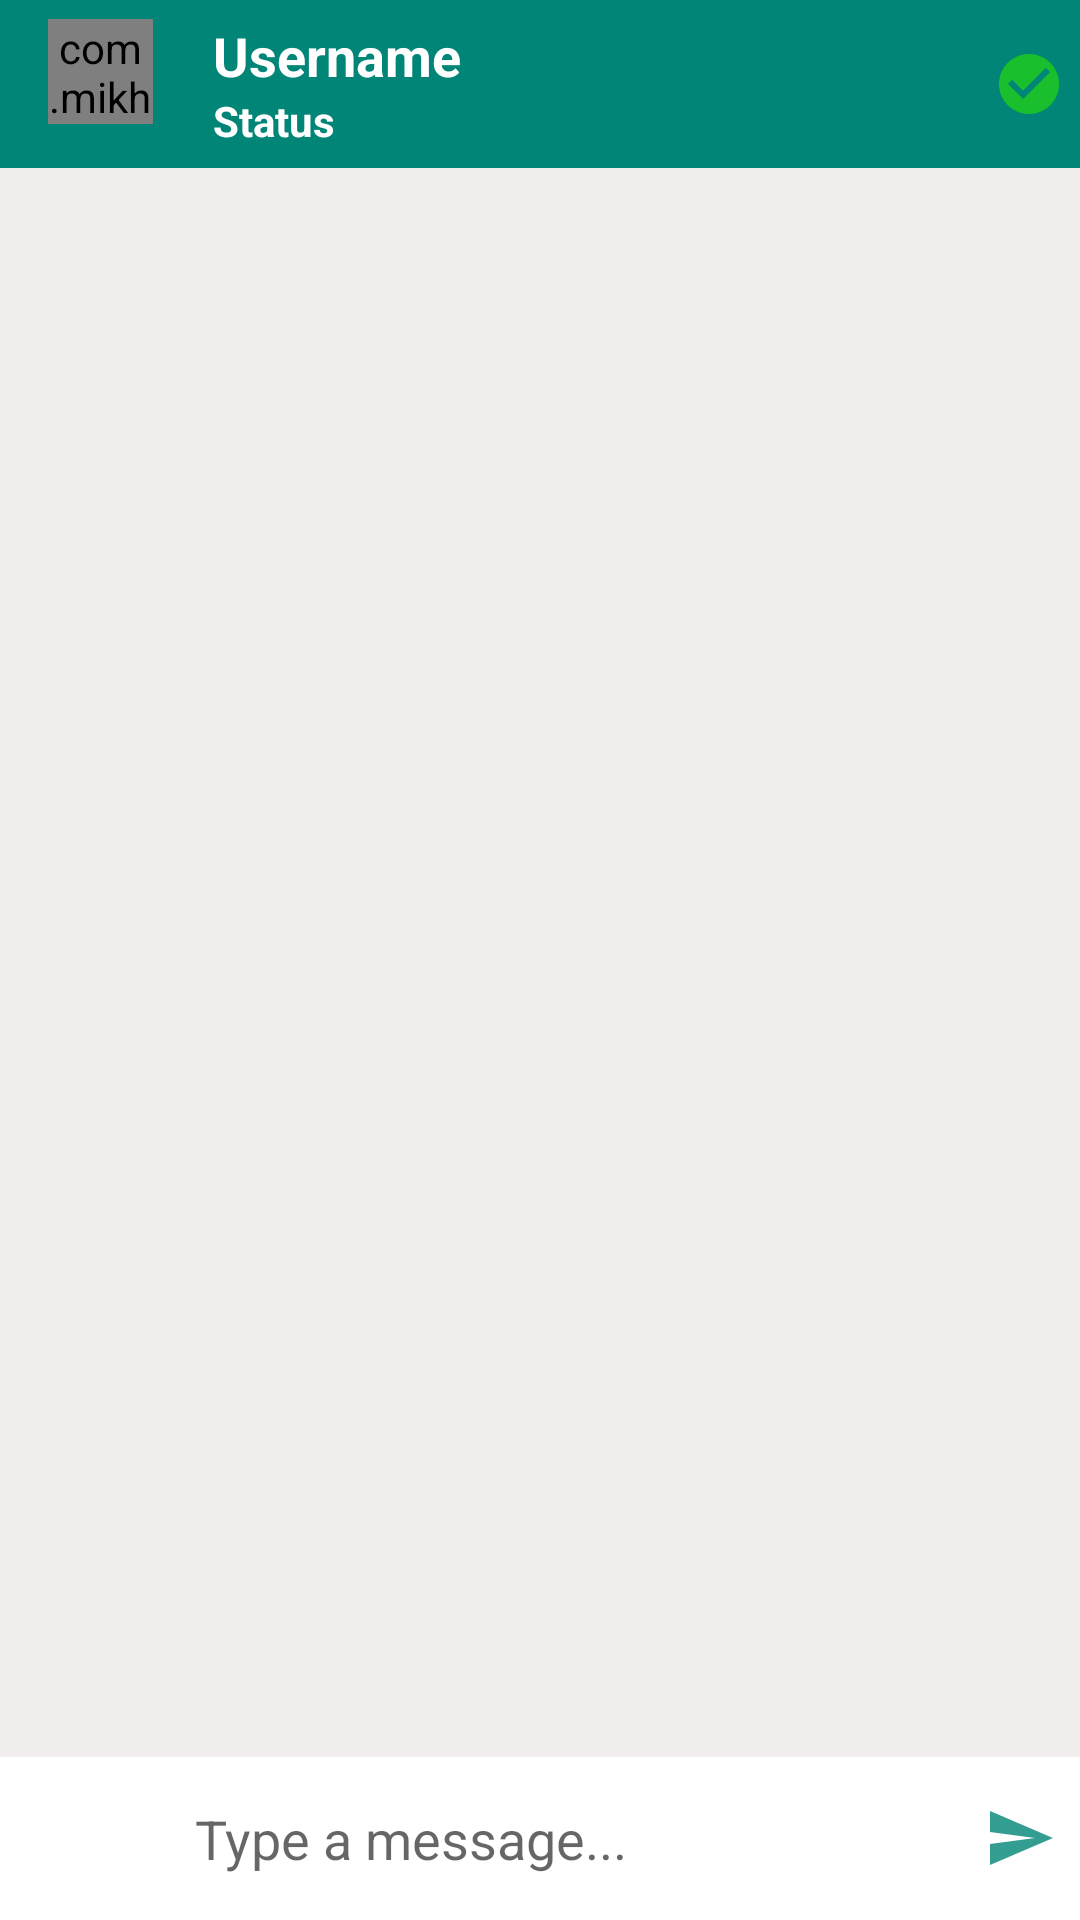

Reconstruct the res/layout file that produces this screen, plus the resources it refers to.
<!-- AndroidManifest.xml: activity theme ThemeNo.InDistant -->
<!-- res/layout/activity_chat.xml -->
<?xml version="1.0" encoding="utf-8"?>
<RelativeLayout xmlns:android="http://schemas.android.com/apk/res/android"
    xmlns:app="http://schemas.android.com/apk/res-auto"
    xmlns:tools="http://schemas.android.com/tools"
    android:layout_width="match_parent"
    android:layout_height="match_parent"
    tools:context=".ChatActivity"
    android:background="#F1EDED">



    <androidx.appcompat.widget.Toolbar
        android:id="@+id/toolbar"
        android:layout_width="match_parent"
        android:layout_height="?android:attr/actionBarSize"
        android:background="#008577"
        android:theme="@style/ThemeOverlay.AppCompat.Dark.ActionBar">

        <LinearLayout
            android:layout_width="match_parent"
            android:layout_height="wrap_content"
            android:orientation="horizontal">
        <com.mikhaellopez.circularimageview.CircularImageView
            android:layout_width="35dp"
            android:layout_height="35dp"
            android:id="@+id/profileIv"
            android:scaleType="centerCrop"
            app:civ_circle_color="#008577"
            android:src="@drawable/ic_default_image_white"/>

        <LinearLayout
            android:layout_marginLeft="20dp"
            android:layout_width="wrap_content"
            android:layout_weight="1"
            android:layout_height="wrap_content"
            android:orientation="vertical"
            android:gravity="center">

            <TextView
                android:id="@+id/nameTv"
                android:layout_width="match_parent"
                android:layout_height="wrap_content"
                android:text="Username"
                android:textColor="@color/white"
                android:textSize="18sp"
                android:textStyle="bold"/>

            <TextView
                android:id="@+id/statusTv"
                android:layout_width="match_parent"
                android:layout_height="wrap_content"
                android:text="Status"
                android:textColor="@color/white"
                android:textStyle="bold"/>

        </LinearLayout>

            <ImageView
                android:layout_marginEnd="5dp"
                android:id="@+id/blockIv"
                android:layout_gravity="center_vertical"
                android:layout_width="wrap_content"
                android:layout_height="wrap_content"
                android:src="@drawable/ic_unblocked_green"/>
        </LinearLayout>

    </androidx.appcompat.widget.Toolbar>

    <androidx.recyclerview.widget.RecyclerView
        android:layout_width="match_parent"
        android:layout_height="wrap_content"
        android:layout_below="@+id/toolbar"
        android:id="@+id/chat_recyclerView"
        android:layout_above="@+id/chatLayout"/>


    <LinearLayout
        android:layout_width="match_parent"
        android:layout_height="wrap_content"
        android:layout_alignParentBottom="true"
        android:background="@color/white"
        android:gravity="center"
        android:id="@+id/chatLayout"
        android:orientation="horizontal">

        <ImageButton
            android:layout_width="50dp"
            android:layout_height="50dp"
            android:id="@+id/attachBtn"
            android:background="@null"
            android:src="@drawable/ic_attach_black"
            />

        <EditText
            android:layout_width="0dp"
            android:inputType="textCapSentences|textMultiLine"
            android:layout_height="wrap_content"
            android:id="@+id/messageEt"
            android:layout_weight="1"
            android:background="@null"
            android:padding="15dp"
            android:hint="Type a message..."/>
        <ImageButton
            android:id="@+id/sendBtn"
            android:background="@null"
            android:layout_width="40dp"
            android:layout_height="40dp"
            android:src="@drawable/ic_send"/>
    </LinearLayout>




</RelativeLayout>
<!-- resources referenced by this layout -->
<resources>
  <color name="white">#FFFFFFFF</color>
  <!-- drawable ic_send (drawable-anydpi) -->
  <vector xmlns:android="http://schemas.android.com/apk/res/android"
      android:width="24dp"
      android:height="24dp"
      android:viewportWidth="24"
      android:viewportHeight="24"
      android:tint="#008577"
      android:alpha="0.8"
      android:autoMirrored="true">
    <path
        android:fillColor="@android:color/white"
        android:pathData="M2.01,21L23,12 2.01,3 2,10l15,2 -15,2z"/>
  </vector>
  <!-- drawable ic_unblocked_green (drawable-anydpi) -->
  <vector xmlns:android="http://schemas.android.com/apk/res/android"
      android:width="24dp"
      android:height="24dp"
      android:viewportWidth="24"
      android:viewportHeight="24"
      android:tint="#1FCD19"
      android:alpha="0.8">
    <path
        android:fillColor="@android:color/white"
        android:pathData="M12,2C6.48,2 2,6.48 2,12s4.48,10 10,10 10,-4.48 10,-10S17.52,2 12,2zM10,17l-5,-5 1.41,-1.41L10,14.17l7.59,-7.59L19,8l-9,9z"/>
  </vector>
  <style name="ThemeNo.InDistant" parent="Theme.AppCompat.Light.NoActionBar">
          <item name="colorPrimary">#008577</item>
          <item name="colorPrimaryVariant">#00695C</item>
          <item name="colorOnPrimary">@color/white</item>
      </style>
</resources>
